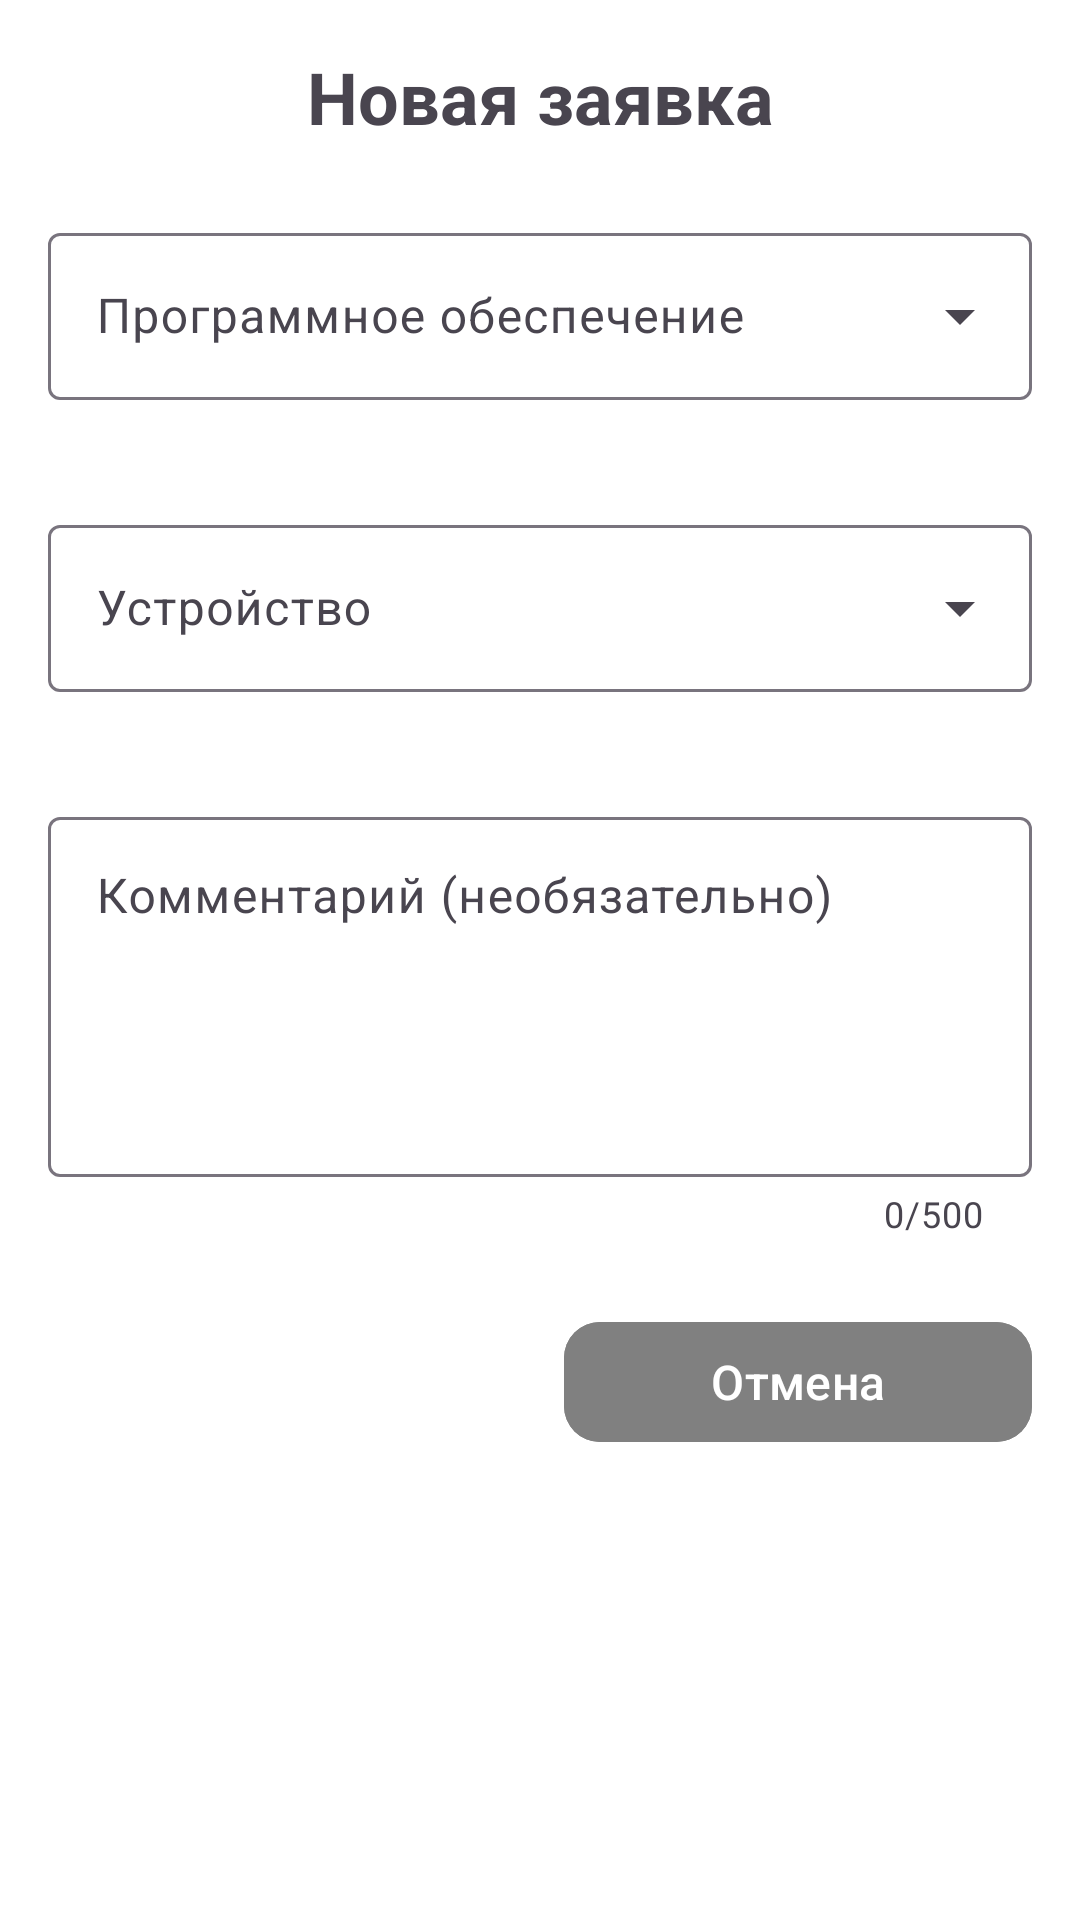

Write the Android layout XML for this screen, with the resource values it uses.
<!-- AndroidManifest.xml: application theme Theme.SoftwareAccountingAndroid -->
<!-- res/layout/activity_create_request.xml -->
<?xml version="1.0" encoding="utf-8"?>
<ScrollView xmlns:android="http://schemas.android.com/apk/res/android"
    xmlns:app="http://schemas.android.com/apk/res-auto"
    android:layout_width="match_parent"
    android:layout_height="match_parent"
    android:padding="16dp"
    android:background="@color/white">

    <LinearLayout
        android:layout_width="match_parent"
        android:layout_height="wrap_content"
        android:orientation="vertical">

        <TextView
            android:layout_width="match_parent"
            android:layout_height="wrap_content"
            android:text="Новая заявка"
            android:textSize="24sp"
            android:textStyle="bold"
            android:gravity="center"
            android:layout_marginBottom="24dp" />

        
        <com.google.android.material.textfield.TextInputLayout
            android:layout_width="match_parent"
            android:layout_height="wrap_content"
            android:layout_marginBottom="16dp"
            style="@style/Widget.Material3.TextInputLayout.OutlinedBox.ExposedDropdownMenu"
            app:errorEnabled="true">

            <AutoCompleteTextView
                android:id="@+id/actvSoftware"
                android:layout_width="match_parent"
                android:layout_height="wrap_content"
                android:hint="Программное обеспечение"
                android:inputType="none" />

        </com.google.android.material.textfield.TextInputLayout>

        
        <com.google.android.material.textfield.TextInputLayout
            android:layout_width="match_parent"
            android:layout_height="wrap_content"
            android:layout_marginBottom="16dp"
            style="@style/Widget.Material3.TextInputLayout.OutlinedBox.ExposedDropdownMenu"
            app:errorEnabled="true">

            <AutoCompleteTextView
                android:id="@+id/actvDevice"
                android:layout_width="match_parent"
                android:layout_height="wrap_content"
                android:hint="Устройство"
                android:inputType="none" />

        </com.google.android.material.textfield.TextInputLayout>

        
        <com.google.android.material.textfield.TextInputLayout
            android:layout_width="match_parent"
            android:layout_height="wrap_content"
            android:layout_marginBottom="24dp"
            app:counterEnabled="true"
            app:counterMaxLength="500">

            <com.google.android.material.textfield.TextInputEditText
                android:id="@+id/etComment"
                android:layout_width="match_parent"
                android:layout_height="120dp"
                android:hint="Комментарий (необязательно)"
                android:inputType="textMultiLine"
                android:gravity="top"
                android:maxLines="5" />

        </com.google.android.material.textfield.TextInputLayout>

        
        <LinearLayout
            android:layout_width="match_parent"
            android:layout_height="wrap_content"
            android:orientation="horizontal"
            android:layout_marginBottom="16dp">

            <com.google.android.material.button.MaterialButton
                android:id="@+id/btnSubmit"
                android:layout_width="0dp"
                android:layout_height="wrap_content"
                android:layout_weight="1"
                android:text="Отправить"
                android:textSize="16sp"
                android:layout_marginEnd="8dp"
                app:cornerRadius="12dp"
                android:backgroundTint="@color/white" />

            <com.google.android.material.button.MaterialButton
                android:id="@+id/btnCancel"
                android:layout_width="0dp"
                android:layout_height="wrap_content"
                android:layout_weight="1"
                android:text="Отмена"
                android:textSize="16sp"
                android:layout_marginStart="8dp"
                app:cornerRadius="12dp"
                android:backgroundTint="@color/gray" />

        </LinearLayout>

        <ProgressBar
            android:id="@+id/progressBar"
            android:layout_width="wrap_content"
            android:layout_height="wrap_content"
            android:layout_gravity="center"
            android:visibility="gone" />

    </LinearLayout>

</ScrollView>
<!-- resources referenced by this layout -->
<resources>
  <color name="gray">#808080</color>
  <color name="white">#FFFFFFFF</color>
  <style name="Theme.SoftwareAccountingAndroid" parent="Base.Theme.SoftwareAccountingAndroid" />
  <style name="Base.Theme.SoftwareAccountingAndroid" parent="Theme.Material3.DayNight.NoActionBar">
          
          <item name="colorPrimary">@color/purple_500</item>
          <item name="colorPrimaryVariant">@color/purple_700</item>
          <item name="colorOnPrimary">@color/white</item>
      </style>
  <color name="purple_500">#FF6200EE</color>
  <color name="purple_700">#FF3700B3</color>
</resources>
